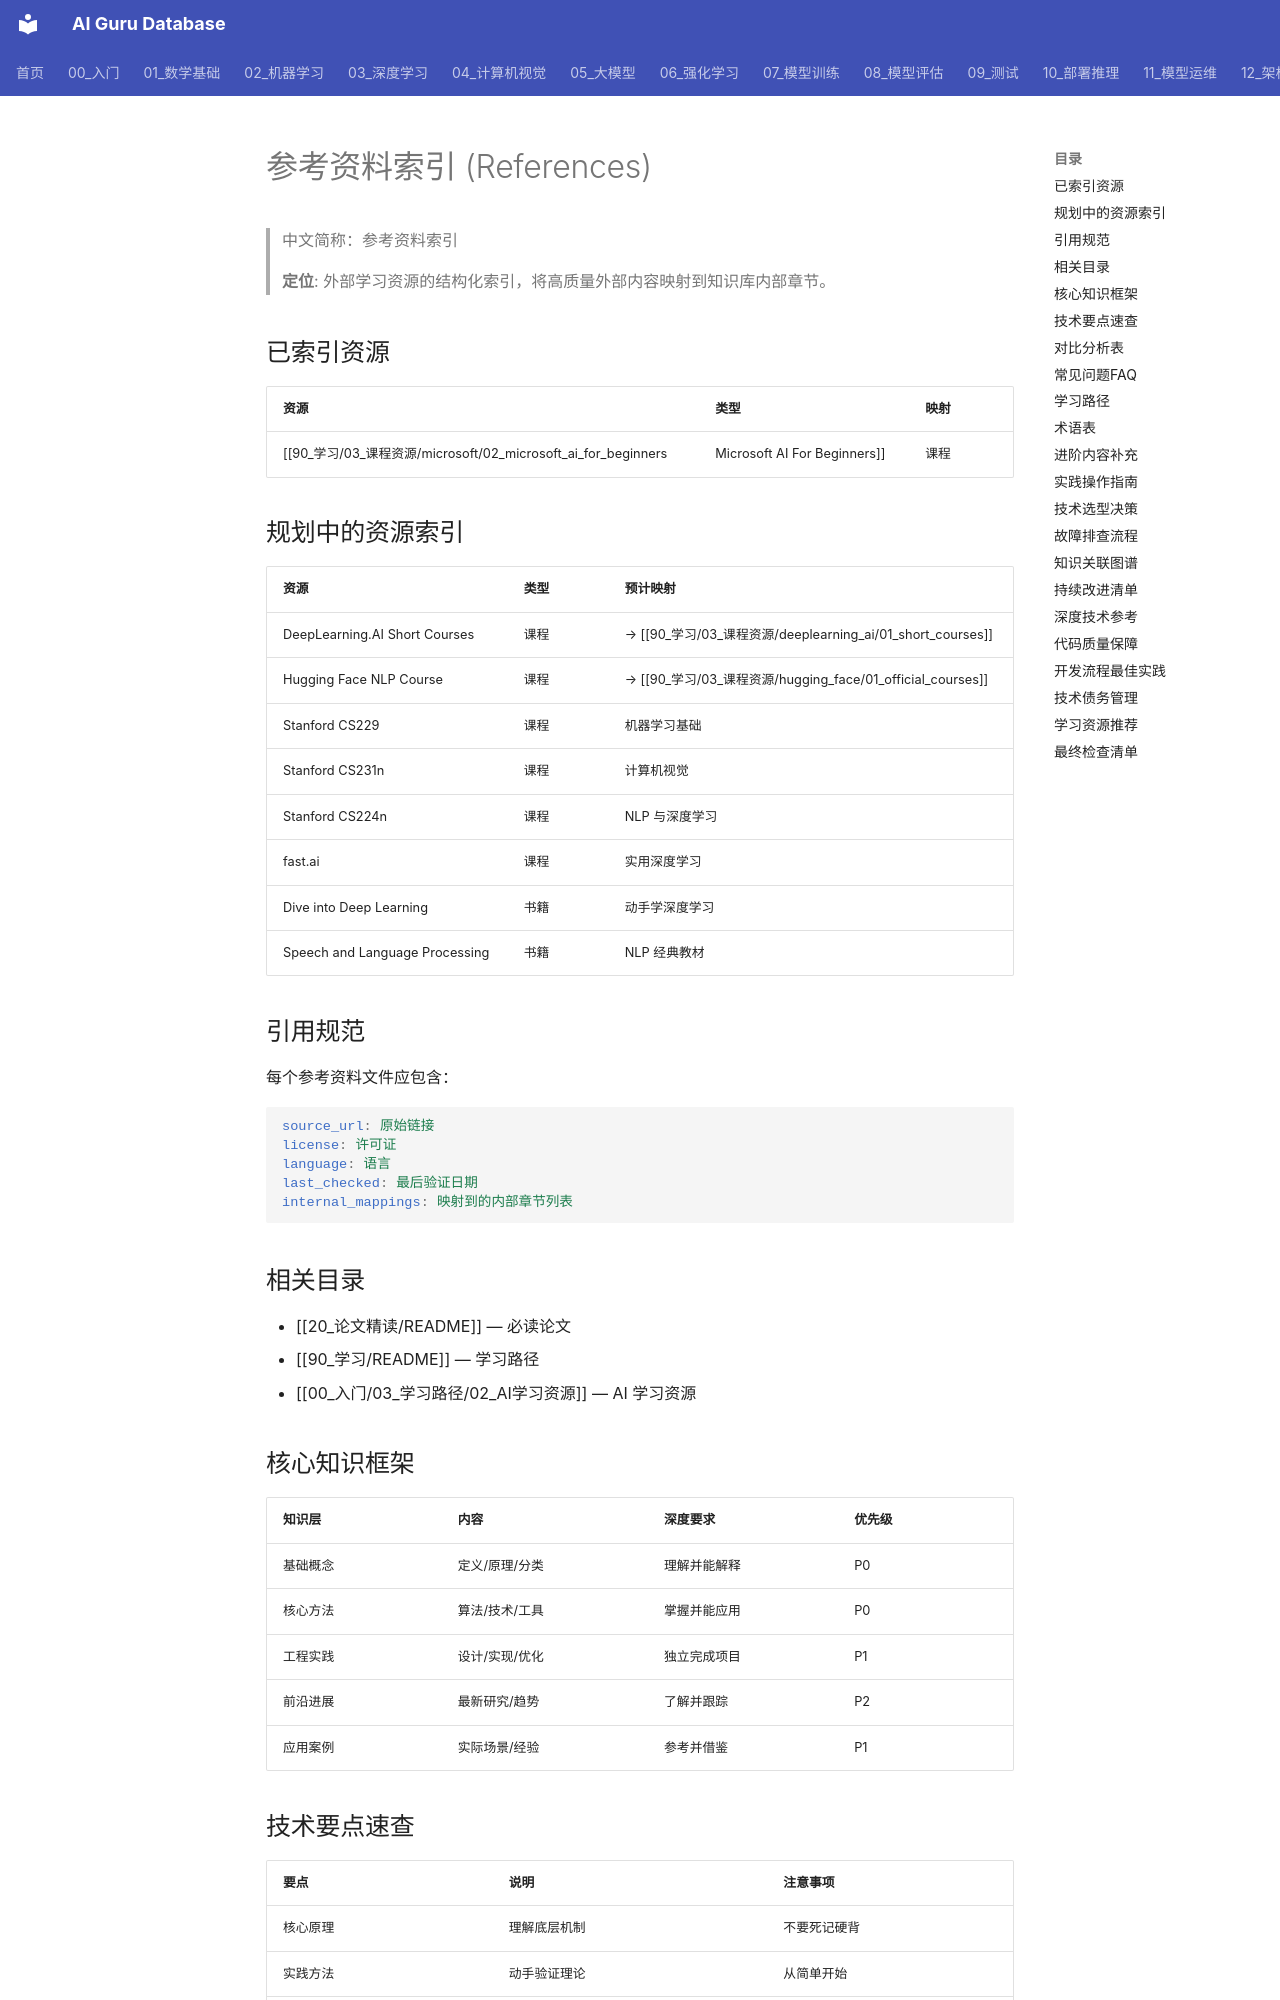

repository: ai-guru-global/ai-guru-database · page: 90_学习/05_参考资料/index.html · generator: mkdocs

---
title: "参考资料索引 (References)"
category: -references
tags: ["references", "external-sources", "courses", "books", "papers"]
summary: "外部学习资源的结构化索引——课程、书籍、教程、数据集的引用与映射。"
created: 2026-06-12
updated: 2026-06-12
tier: supporting
sources: []

name_zh: "参考资料索引"
---
# 参考资料索引 (References)

> 中文简称：参考资料索引

> **定位**: 外部学习资源的结构化索引，将高质量外部内容映射到知识库内部章节。

## 已索引资源

| 资源 | 类型 | 映射 |
|------|------|------|
| [[90_学习/03_课程资源/microsoft/02_microsoft_ai_for_beginners|Microsoft AI For Beginners]] | 课程 | 课程映射 |

## 规划中的资源索引

| 资源 | 类型 | 预计映射 |
|------|------|----------|
| DeepLearning.AI Short Courses | 课程 | → [[90_学习/03_课程资源/deeplearning_ai/01_short_courses]] |
| Hugging Face NLP Course | 课程 | → [[90_学习/03_课程资源/hugging_face/01_official_courses]] |
| Stanford CS229 | 课程 | 机器学习基础 |
| Stanford CS231n | 课程 | 计算机视觉 |
| Stanford CS224n | 课程 | NLP 与深度学习 |
| fast.ai | 课程 | 实用深度学习 |
| Dive into Deep Learning | 书籍 | 动手学深度学习 |
| Speech and Language Processing | 书籍 | NLP 经典教材 |

## 引用规范

每个参考资料文件应包含：

```yaml
source_url: 原始链接
license: 许可证
language: 语言
last_checked: 最后验证日期
internal_mappings: 映射到的内部章节列表
```

## 相关目录

- [[20_论文精读/README]] — 必读论文
- [[90_学习/README]] — 学习路径
- [[00_入门/03_学习路径/02_AI学习资源]] — AI 学习资源
